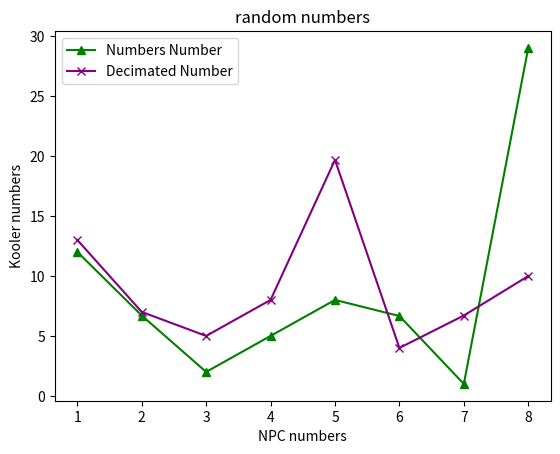

Here is the Python script that generated this plot:
import matplotlib.pyplot as plt
x = [1, 2, 3, 4, 5, 6, 7, 8]
y = [12, 6.7, 2, 5, 8, 6.66, 1, 29]
a = [1, 2, 3, 4, 5, 6, 7, 8]
b = [13, 7, 5, 8, 19.67, 4, 6.7, 9.99]
plt.plot(x, y, marker='^', color="green", label="Numbers Number")
plt.plot(a, b, marker='x', color="purple", label="Decimated Number")
plt.title("random numbers")
plt.xlabel("NPC numbers")
plt.ylabel("Kooler numbers")
plt.legend()
plt.show()
